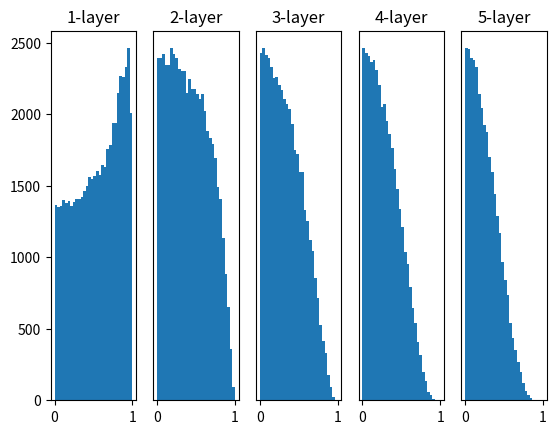

Python code for this plot:
# coding: utf-8
import numpy as np
import matplotlib.pyplot as plt


def sigmoid(x):
    return 1 / (1 + np.exp(-x))


def ReLU(x):
    return np.maximum(0, x)


def tanh(x):
    return np.tanh(x)
    
input_data = np.random.randn(1000, 100)  # 1000個のデータ
node_num = 100  # 各隠れ層のノード（ニューロン）の数
hidden_layer_size = 5  # 隠れ層が5層
activations = {}  # ここにアクティベーションの結果を格納する

x = input_data

for i in range(hidden_layer_size):
    if i != 0:
        x = activations[i-1] # 前の層の出力

    # 初期値の値をいろいろ変えて実験しよう！
    # w = np.random.randn(node_num, node_num) * 1
    # w = np.random.randn(node_num, node_num) * 0.01
    w = np.random.randn(node_num, node_num) * np.sqrt(1.0 / node_num) # Xavierの初期値(単純化バージョン)
    # w = np.random.randn(node_num, node_num) * np.sqrt(2.0 / node_num)


    a = np.dot(x, w)


    # 活性化関数の種類も変えて実験しよう！
    # z = sigmoid(a)
    # z = ReLU(a)
    z = tanh(a)

    activations[i] = z

# ヒストグラムを描画
for i, a in activations.items():
    plt.subplot(1, len(activations), i+1)
    plt.title(str(i+1) + "-layer")
    if i != 0: plt.yticks([], [])
    # plt.xlim(0.1, 1)
    # plt.ylim(0, 7000)
    plt.hist(a.flatten(), 30, range=(0,1))
plt.show()
